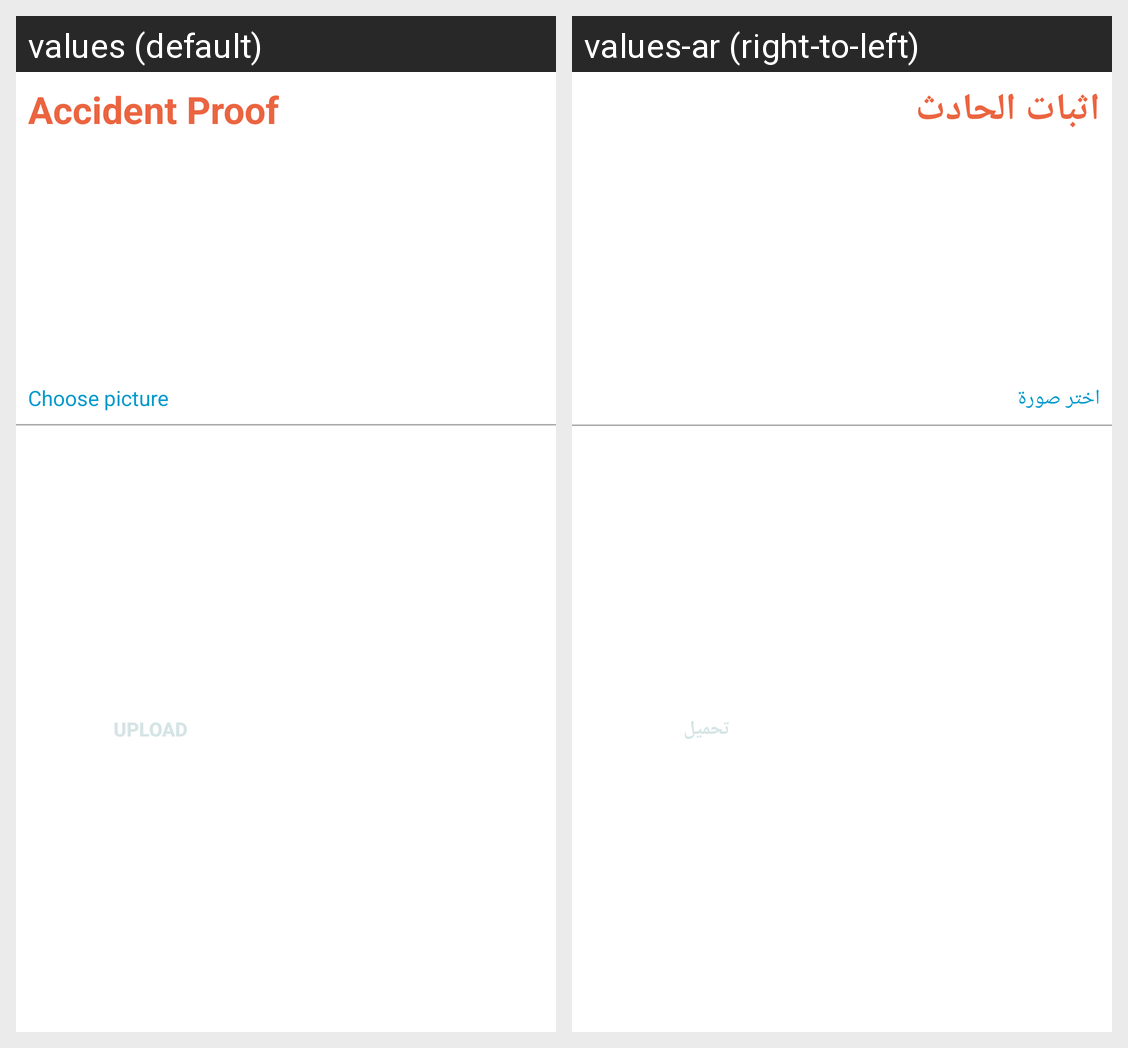

Translations of the strings shown on this Android screen, per locale in the grid:
Android screen res/layout/uploadimg_dialog.xml rendered under 2 locales, left to right: values (default), values-ar (right-to-left). Device: Nexus 5 (rendered at 1080×1920; each locale shown at half size, 540×960, under a caption strip naming it); theme Theme.MyApplication.
Strings drawn on this screen, with the default value and each locale's value (text and hints the layout hard-codes, and strings that could not be matched under every locale, appear in the picture but are not listed):

accident_proof
  values: Accident Proof
  values-ar: اثبات الحادث

choose_picture
  values: Choose picture
  values-ar: اختر صورة

upload
  values: Upload
  values-ar: تحميل
